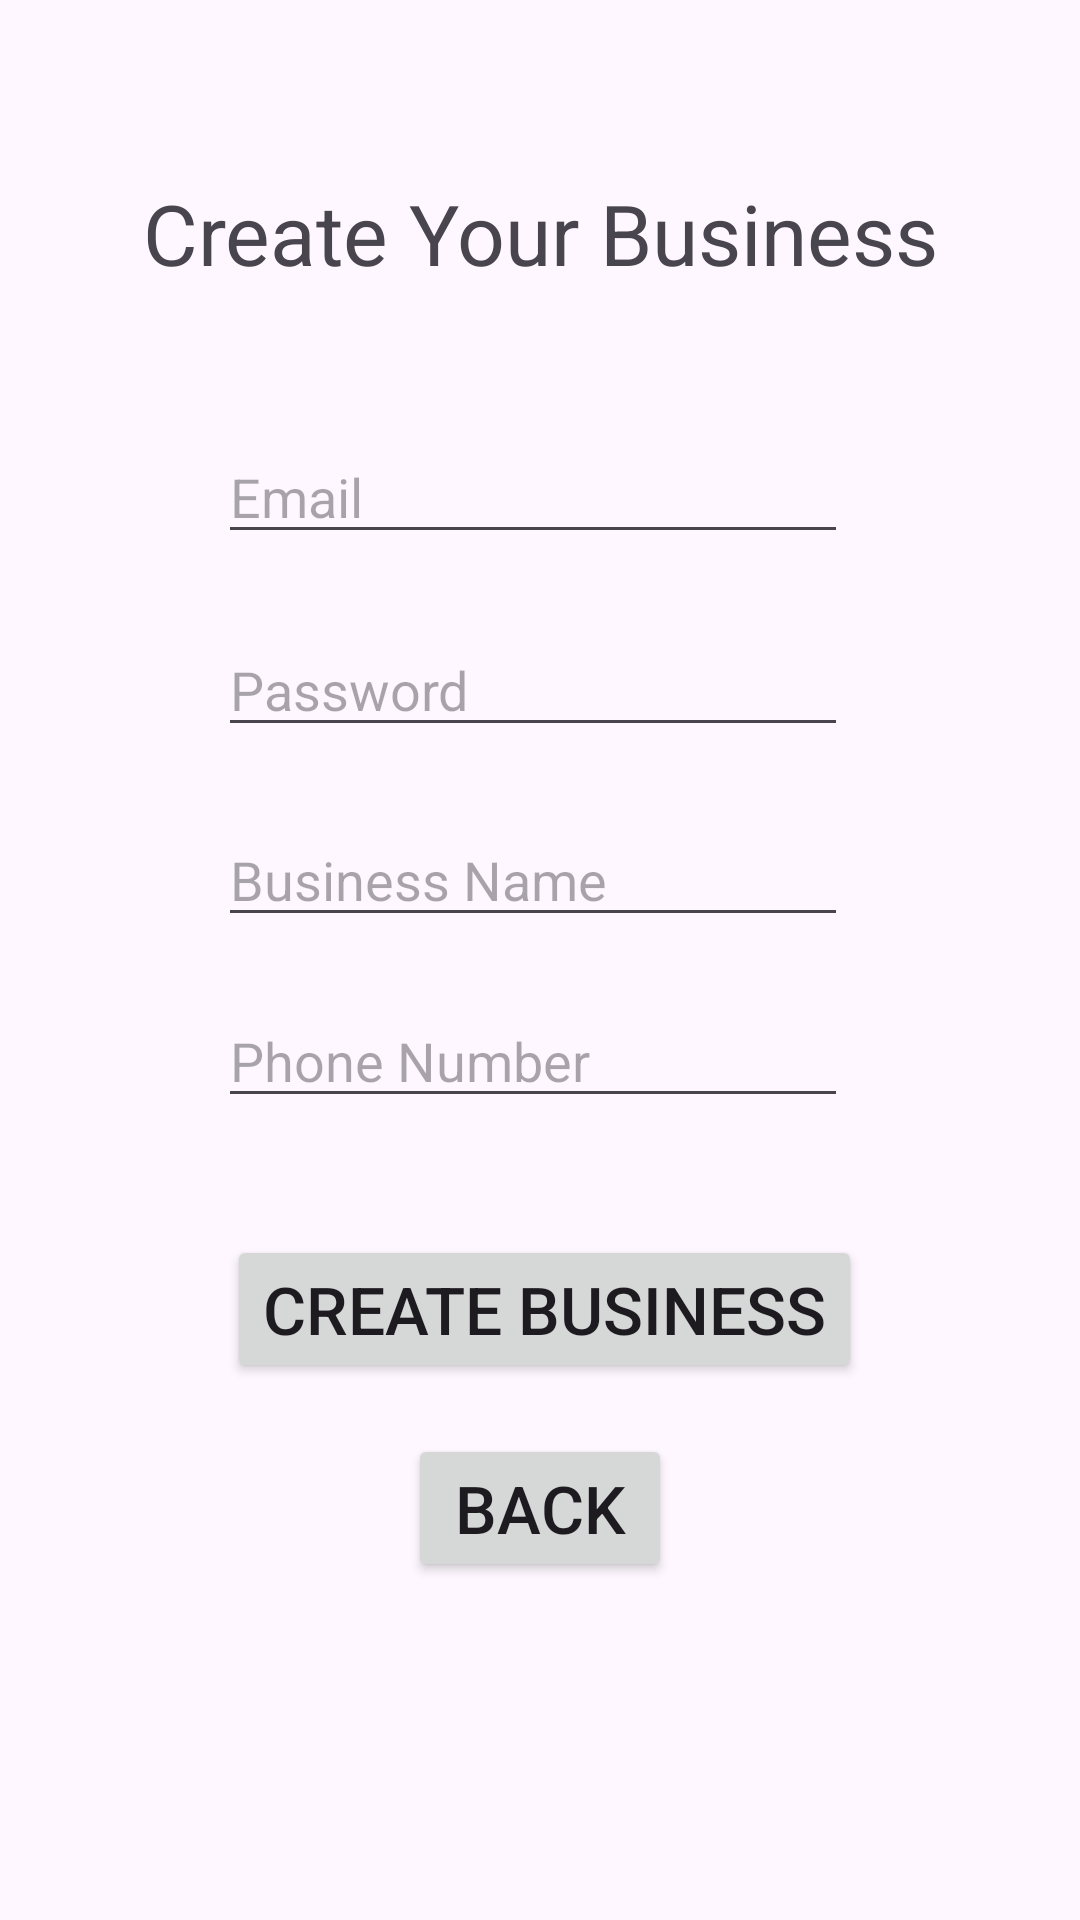

Reconstruct the res/layout file that produces this screen, plus the resources it refers to.
<!-- AndroidManifest.xml: application theme Theme.Program_01 -->
<!-- res/layout/activity_create_business.xml -->
<?xml version="1.0" encoding="utf-8"?>
<androidx.constraintlayout.widget.ConstraintLayout xmlns:android="http://schemas.android.com/apk/res/android"
    xmlns:app="http://schemas.android.com/apk/res-auto"
    xmlns:tools="http://schemas.android.com/tools"
    android:layout_width="match_parent"
    android:layout_height="match_parent"
    tools:context=".CreateBusiness">

    <TextView
        android:id="@+id/tv_v_cb_emailError"
        android:layout_width="wrap_content"
        android:layout_height="wrap_content"
        android:layout_marginStart="12dp"
        android:layout_marginBottom="216dp"
        android:text="*This email is already in use*"
        android:textColor="#FF0000"
        android:visibility="invisible"
        app:layout_constraintBottom_toTopOf="@+id/btn_v_cb_createBusiness"
        app:layout_constraintStart_toStartOf="@+id/btn_v_cb_createBusiness" />

    <EditText
        android:id="@+id/et_v_cb_number"
        android:layout_width="wrap_content"
        android:layout_height="wrap_content"
        android:layout_marginTop="19dp"
        android:ems="10"
        android:hint="Phone Number"
        android:inputType="text"
        app:layout_constraintStart_toStartOf="@+id/et_v_cb_name"
        app:layout_constraintTop_toBottomOf="@+id/et_v_cb_name" />

    <EditText
        android:id="@+id/et_v_cb_email"
        android:layout_width="wrap_content"
        android:layout_height="wrap_content"
        android:layout_marginStart="25dp"
        android:layout_marginTop="47dp"
        android:ems="10"
        android:hint="Email"
        android:inputType="text"
        app:layout_constraintStart_toStartOf="@+id/textView3"
        app:layout_constraintTop_toBottomOf="@+id/textView3" />

    <EditText
        android:id="@+id/et_v_cb_password"
        android:layout_width="wrap_content"
        android:layout_height="wrap_content"
        android:layout_marginTop="23dp"
        android:ems="10"
        android:hint="Password"
        android:inputType="text"
        app:layout_constraintStart_toStartOf="@+id/et_v_cb_email"
        app:layout_constraintTop_toBottomOf="@+id/et_v_cb_email" />

    <TextView
        android:id="@+id/textView3"
        android:layout_width="wrap_content"
        android:layout_height="wrap_content"
        android:layout_marginTop="59dp"
        android:text="Create Your Business"
        android:textSize="28sp"
        app:layout_constraintEnd_toEndOf="parent"
        app:layout_constraintStart_toStartOf="parent"
        app:layout_constraintTop_toTopOf="parent" />

    <EditText
        android:id="@+id/et_v_cb_name"
        android:layout_width="wrap_content"
        android:layout_height="wrap_content"
        android:layout_marginTop="22dp"
        android:ems="10"
        android:hint="Business Name"
        android:inputType="text"
        app:layout_constraintStart_toStartOf="@+id/et_v_cb_password"
        app:layout_constraintTop_toBottomOf="@+id/et_v_cb_password" />

    <Button
        android:id="@+id/btn_v_cb_createBusiness"
        android:layout_width="wrap_content"
        android:layout_height="wrap_content"
        android:layout_marginStart="3dp"
        android:layout_marginTop="39dp"
        android:text="Create Business"
        android:textSize="22sp"
        app:layout_constraintStart_toStartOf="@+id/et_v_cb_number"
        app:layout_constraintTop_toBottomOf="@+id/et_v_cb_number" />

    <TextView
        android:id="@+id/tv_v_cb_fieldsError"
        android:layout_width="wrap_content"
        android:layout_height="wrap_content"
        android:layout_marginStart="16dp"
        android:layout_marginBottom="9dp"
        android:text="*All fields must be filled out*"
        android:textColor="#FF0000"
        android:visibility="invisible"
        app:layout_constraintBottom_toTopOf="@+id/btn_v_cb_createBusiness"
        app:layout_constraintStart_toStartOf="@+id/btn_v_cb_createBusiness" />

    <Button
        android:id="@+id/btn_v_cb_back"
        android:layout_width="wrap_content"
        android:layout_height="wrap_content"
        android:layout_marginTop="17dp"
        android:text="Back"
        android:textSize="22sp"
        app:layout_constraintEnd_toEndOf="parent"
        app:layout_constraintStart_toStartOf="parent"
        app:layout_constraintTop_toBottomOf="@+id/btn_v_cb_createBusiness" />
</androidx.constraintlayout.widget.ConstraintLayout>
<!-- resources referenced by this layout -->
<resources>
  <style name="Theme.Program_01" parent="Base.Theme.Program_01" />
  <style name="Base.Theme.Program_01" parent="Theme.Material3.DayNight.NoActionBar">
          
          
      </style>
</resources>
